Run: headless pygame with SDL's dummy video driver; simulated clock (each Clock.tick advances the game by its frame time, no real sleeping); random seed 0; keys injected as events and as key.get_pressed() state; no mouse input.
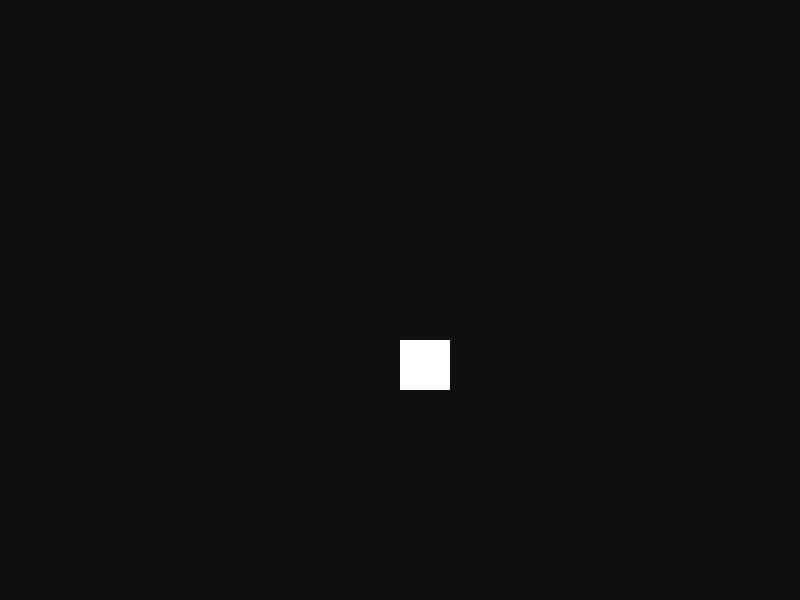
Frame 1 of 4 · flips 1–60 · no input
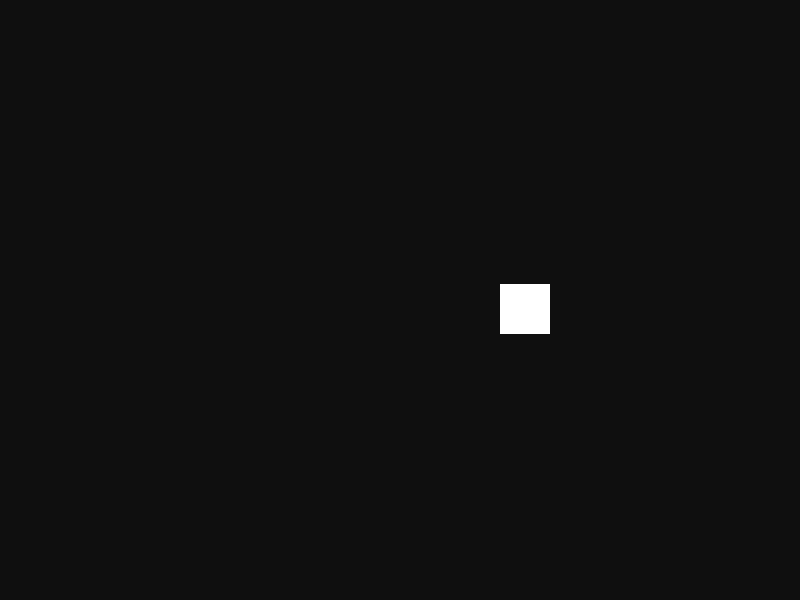
Frame 2 of 4 · flips 61–180 · tapped SPACE, RETURN · held RIGHT (→), D
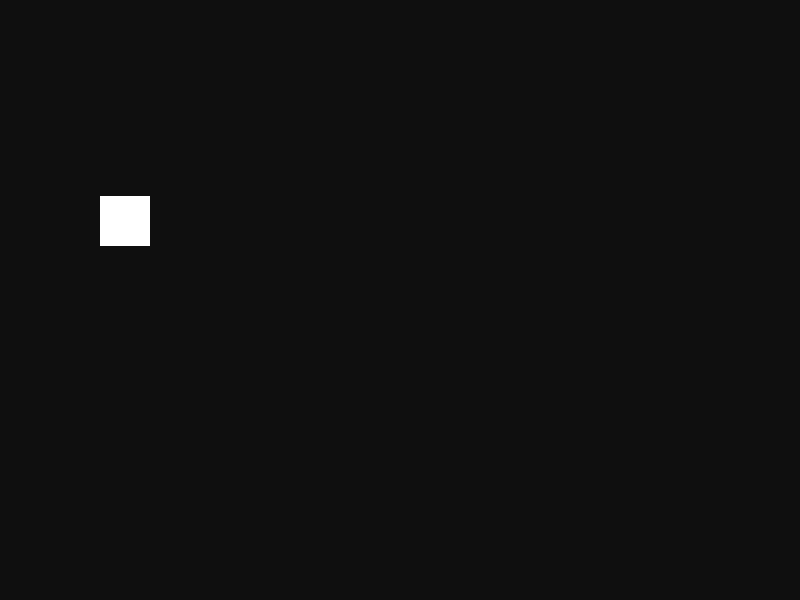
Frame 3 of 4 · flips 181–300 · held DOWN (↓), S
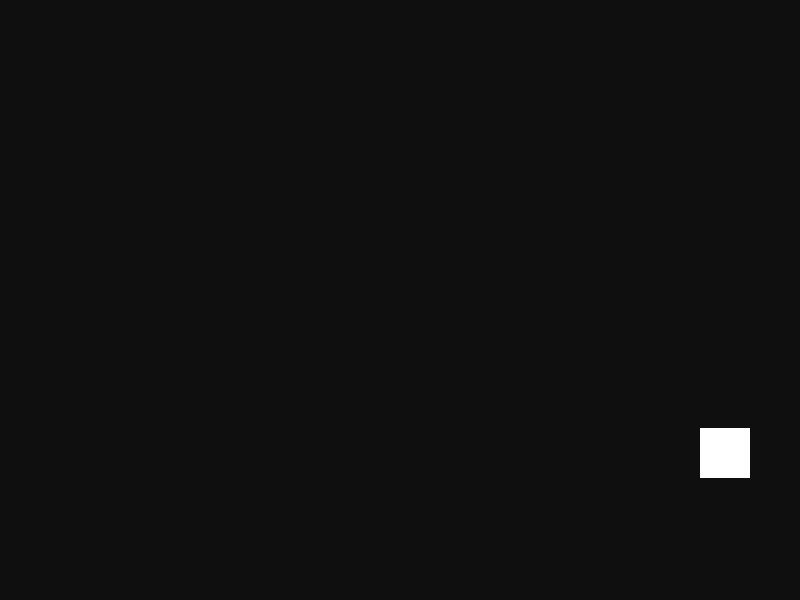
Frame 4 of 4 · flips 301–420 · held LEFT (←), A, UP (↑), W

The pygame program that drew these frames:

import pygame


# rectangle movement
def rect_movement():
    global x, y

    rect.x += x
    rect.y += y

    # do bouncing thing
    if rect.right >= display_width or rect.left <= 0:
        x *= -1

    if rect.bottom >= display_height or rect.top <= 0:
        y *= -1

    pygame.draw.rect(display, white, rect)


# initializing pygame
pygame.init()

# colors
black = (15, 15, 15)
white = (255, 255, 255)

# variables
display_width, display_height = 800, 600
fps = 30
running = True

# create display
display = pygame.display.set_mode((display_width, display_height))
pygame.display.set_caption("Moving Rectangle")
clock = pygame.time.Clock()

# codes for rectangle
x, y = 5, 4
rect = pygame.Rect(100, 100, 50, 50)  # x position, y position, x size, y size


# event loop
while running:
    # closing login
    for event in pygame.event.get():
        if event.type == pygame.QUIT:
            running = False
    # rest of my codes
    display.fill(black)
    rect_movement()
    pygame.display.update()
    clock.tick(fps)

# ending pygame
pygame.quit()
quit()
